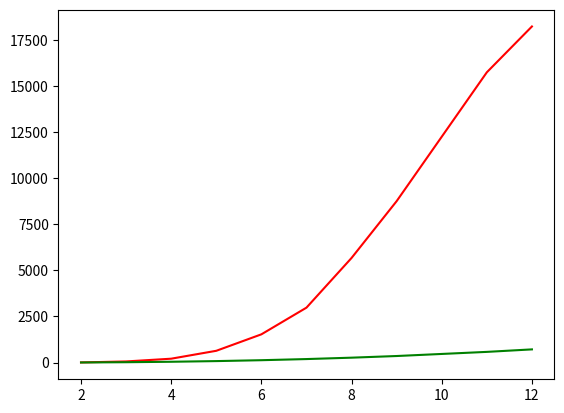

Write Python code to recreate this figure.
import matplotlib.pyplot as plt
import math

durations_d = [6435.73, 6909.09, 8769.08, 11048.29, 12190.18, 13149.05, 16312.94, 14617.13, 13979.82, 14656.01, 14437.51, 16565.9, 13897.53, 12794.64, 9857.17, 7832.54, 5227.49, 3220.46]
densitys = [0.1,0.15,0.2, 0.25, 0.3, 0.35, 0.4, 0.45, 0.5, 0.55, 0.6, 0.65, 0.7, 0.75, 0.8, 0.85, 0.9, 0.95]

#plt.plot(densitys, durations_d)
#plot1.show()

durations_s = [7.64, 61.56, 210.82, 639.5, 1532.1, 2979.96, 5675.62, 8757.4, 15745.16, 18230.7]
sizes = [2, 3, 4,5,6,7,8,9,11,12]

nlog = []
for i in sizes:
    nlog.append(i**2*math.log(i**2))

print(nlog)

plt.plot(sizes, durations_s, color='r', label='sim')
plt.plot(sizes, nlog, color='g', label='nlog')
plt.show()
